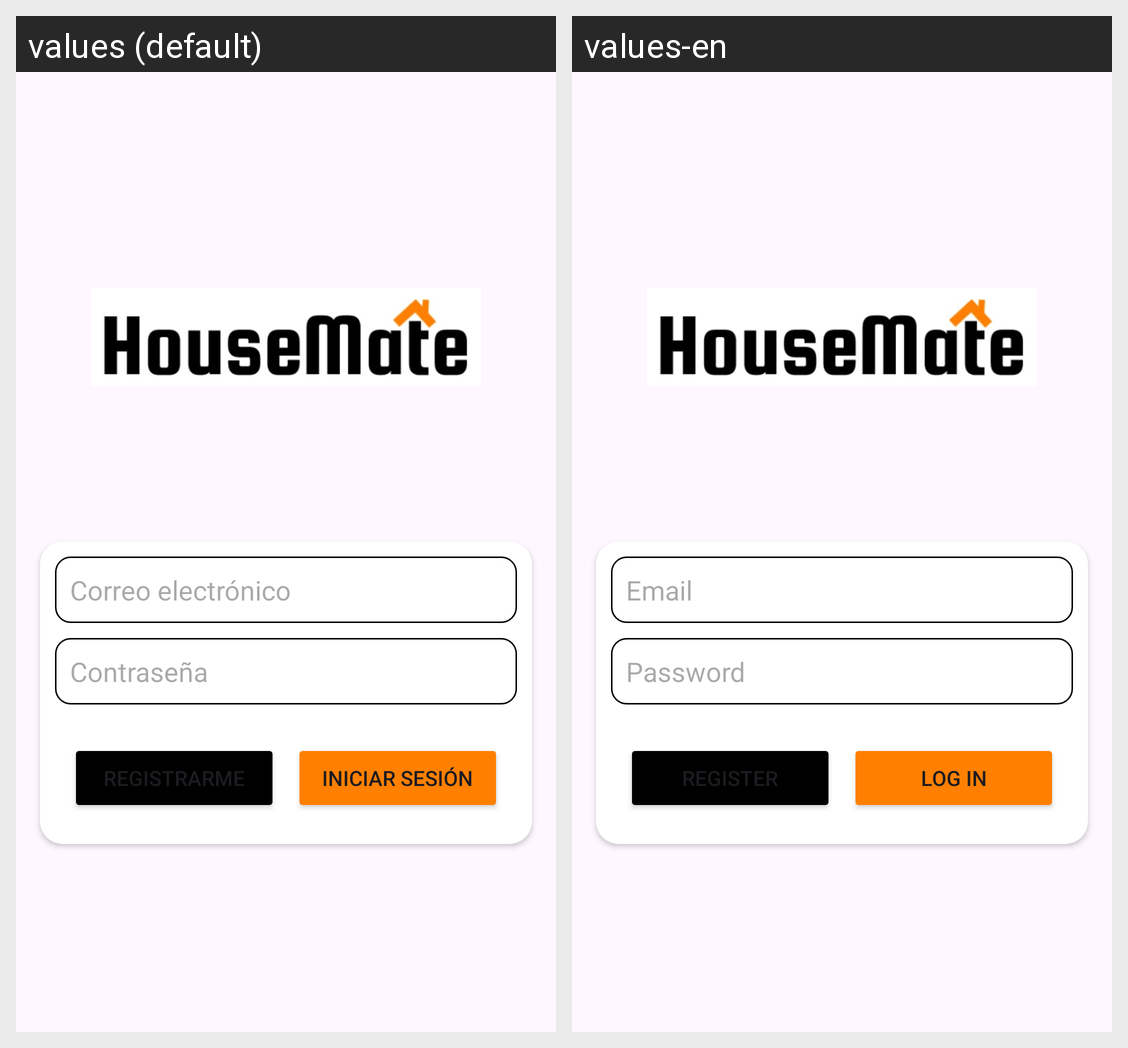

Here is an Android app screen in its default locale and in the app's own translations. Write out the translated-string differences for the strings that appear on this screen.
Android screen res/layout/activity_login.xml rendered under 2 locales, left to right: values (default), values-en. Device: Nexus 5 (rendered at 1080×1920; each locale shown at half size, 540×960, under a caption strip naming it); theme Theme.HouseMate.
Strings drawn on this screen, with the default value and each locale's value (text and hints the layout hard-codes, and strings that could not be matched under every locale, appear in the picture but are not listed):

mail_hint
  values: Correo electrónico
  values-en: Email

password_hint
  values: Contraseña
  values-en: Password

register_button
  values: Registrarme
  values-en: Register

login_button
  values: Iniciar Sesión
  values-en: Log in
